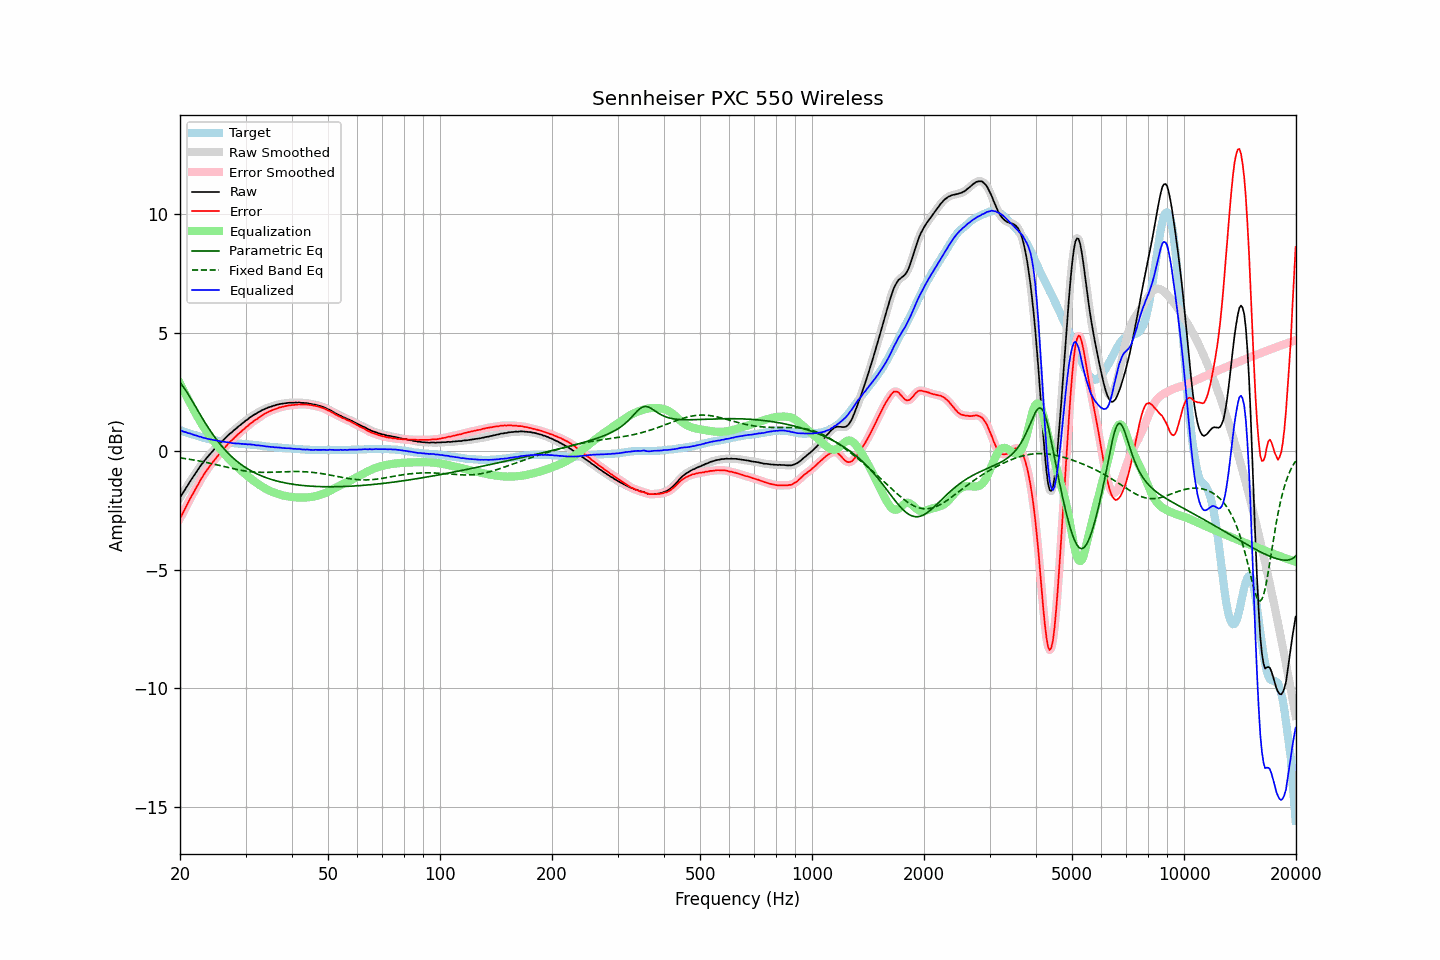

Values plotted in this chart, from the file beside it:
frequency, raw, error, smoothed, error_smoothed, equalization, parametric_eq, fixed_band_eq, equalized_raw, equalized_smoothed, target
20.00, -1.97, -2.85, -1.97, -2.85, 2.85, 2.89, -0.29, 0.88, 0.88, 0.88
20.20, -1.86, -2.72, -1.86, -2.72, 2.72, 2.80, -0.30, 0.86, 0.85, 0.86
20.40, -1.76, -2.59, -1.75, -2.59, 2.58, 2.71, -0.31, 0.82, 0.83, 0.83
20.61, -1.64, -2.45, -1.64, -2.45, 2.45, 2.62, -0.32, 0.81, 0.80, 0.81
20.81, -1.53, -2.32, -1.53, -2.32, 2.32, 2.52, -0.33, 0.79, 0.78, 0.79
21.02, -1.43, -2.19, -1.42, -2.18, 2.19, 2.41, -0.34, 0.76, 0.77, 0.76
21.23, -1.31, -2.05, -1.31, -2.05, 2.06, 2.30, -0.35, 0.75, 0.74, 0.74
21.44, -1.21, -1.93, -1.21, -1.93, 1.93, 2.18, -0.36, 0.72, 0.72, 0.72
21.66, -1.11, -1.81, -1.11, -1.80, 1.80, 2.07, -0.37, 0.69, 0.70, 0.70
21.87, -1.01, -1.69, -1.00, -1.68, 1.68, 1.95, -0.38, 0.67, 0.67, 0.68
22.09, -0.90, -1.56, -0.90, -1.56, 1.55, 1.83, -0.40, 0.66, 0.65, 0.66
22.31, -0.80, -1.44, -0.80, -1.43, 1.43, 1.72, -0.41, 0.64, 0.63, 0.64
22.54, -0.71, -1.32, -0.70, -1.31, 1.32, 1.60, -0.42, 0.61, 0.61, 0.61
22.76, -0.60, -1.19, -0.61, -1.20, 1.20, 1.49, -0.43, 0.60, 0.59, 0.59
22.99, -0.52, -1.09, -0.52, -1.08, 1.09, 1.37, -0.45, 0.57, 0.57, 0.57
23.22, -0.43, -0.98, -0.43, -0.98, 0.98, 1.26, -0.46, 0.55, 0.55, 0.55
23.45, -0.34, -0.88, -0.34, -0.88, 0.88, 1.15, -0.48, 0.54, 0.53, 0.54
23.69, -0.26, -0.78, -0.26, -0.78, 0.78, 1.05, -0.49, 0.52, 0.52, 0.52
23.92, -0.18, -0.69, -0.18, -0.68, 0.68, 0.94, -0.51, 0.51, 0.50, 0.51
24.16, -0.10, -0.59, -0.10, -0.59, 0.59, 0.84, -0.52, 0.49, 0.49, 0.49
24.40, -0.03, -0.51, -0.02, -0.50, 0.50, 0.74, -0.54, 0.47, 0.48, 0.48
24.65, 0.05, -0.42, 0.05, -0.42, 0.42, 0.64, -0.55, 0.47, 0.47, 0.47
24.89, 0.12, -0.33, 0.12, -0.33, 0.33, 0.55, -0.57, 0.45, 0.45, 0.45
25.14, 0.19, -0.25, 0.19, -0.25, 0.25, 0.46, -0.58, 0.44, 0.44, 0.44
25.39, 0.26, -0.17, 0.26, -0.17, 0.16, 0.37, -0.60, 0.43, 0.43, 0.43
25.65, 0.33, -0.09, 0.33, -0.09, 0.08, 0.29, -0.62, 0.41, 0.41, 0.42
25.91, 0.40, -0.01, 0.40, -0.01, 0.00, 0.20, -0.63, 0.40, 0.40, 0.41
26.16, 0.47, 0.07, 0.47, 0.07, -0.08, 0.12, -0.65, 0.39, 0.39, 0.40
26.43, 0.54, 0.16, 0.54, 0.16, -0.15, 0.05, -0.67, 0.38, 0.38, 0.38
26.69, 0.60, 0.23, 0.61, 0.24, -0.23, -0.02, -0.68, 0.37, 0.37, 0.37
26.96, 0.67, 0.31, 0.67, 0.31, -0.30, -0.10, -0.70, 0.37, 0.36, 0.36
27.23, 0.73, 0.38, 0.73, 0.38, -0.37, -0.16, -0.71, 0.36, 0.35, 0.35
27.50, 0.78, 0.44, 0.79, 0.44, -0.44, -0.23, -0.73, 0.34, 0.34, 0.34
27.77, 0.84, 0.50, 0.84, 0.51, -0.51, -0.29, -0.74, 0.33, 0.33, 0.34
28.05, 0.90, 0.57, 0.90, 0.57, -0.57, -0.35, -0.76, 0.33, 0.32, 0.33
28.33, 0.95, 0.63, 0.96, 0.64, -0.64, -0.41, -0.77, 0.31, 0.32, 0.32
28.62, 1.02, 0.70, 1.01, 0.70, -0.70, -0.46, -0.79, 0.32, 0.32, 0.32
28.90, 1.07, 0.76, 1.07, 0.76, -0.76, -0.52, -0.80, 0.31, 0.31, 0.31
29.19, 1.12, 0.81, 1.13, 0.82, -0.82, -0.57, -0.81, 0.30, 0.31, 0.31
29.48, 1.18, 0.88, 1.18, 0.88, -0.88, -0.62, -0.83, 0.30, 0.30, 0.30
29.78, 1.23, 0.93, 1.23, 0.94, -0.94, -0.66, -0.84, 0.29, 0.29, 0.30
30.08, 1.29, 1.00, 1.28, 0.99, -1.00, -0.71, -0.85, 0.29, 0.29, 0.29
30.38, 1.33, 1.04, 1.34, 1.05, -1.05, -0.75, -0.86, 0.28, 0.28, 0.29
30.68, 1.39, 1.11, 1.39, 1.11, -1.11, -0.79, -0.87, 0.28, 0.28, 0.28
30.99, 1.44, 1.17, 1.44, 1.16, -1.16, -0.83, -0.87, 0.28, 0.28, 0.27
31.30, 1.48, 1.21, 1.48, 1.22, -1.21, -0.87, -0.88, 0.27, 0.27, 0.27
31.61, 1.53, 1.27, 1.52, 1.27, -1.27, -0.90, -0.89, 0.27, 0.26, 0.26
31.93, 1.56, 1.31, 1.56, 1.31, -1.32, -0.94, -0.89, 0.24, 0.25, 0.25
32.24, 1.60, 1.35, 1.61, 1.36, -1.36, -0.97, -0.89, 0.24, 0.24, 0.25
32.57, 1.65, 1.41, 1.64, 1.41, -1.41, -1.00, -0.90, 0.24, 0.23, 0.24
32.89, 1.68, 1.45, 1.68, 1.45, -1.46, -1.03, -0.90, 0.23, 0.23, 0.23
33.22, 1.72, 1.50, 1.72, 1.50, -1.50, -1.06, -0.90, 0.22, 0.22, 0.22
33.55, 1.75, 1.54, 1.75, 1.54, -1.54, -1.08, -0.90, 0.21, 0.21, 0.21
33.89, 1.78, 1.58, 1.78, 1.58, -1.58, -1.11, -0.90, 0.20, 0.20, 0.20
34.23, 1.81, 1.62, 1.81, 1.62, -1.62, -1.14, -0.90, 0.19, 0.19, 0.19
34.57, 1.84, 1.65, 1.84, 1.65, -1.65, -1.16, -0.90, 0.19, 0.18, 0.19
34.92, 1.86, 1.68, 1.86, 1.68, -1.68, -1.18, -0.90, 0.18, 0.18, 0.18
35.27, 1.88, 1.71, 1.88, 1.71, -1.71, -1.20, -0.90, 0.17, 0.17, 0.17
35.62, 1.91, 1.74, 1.91, 1.74, -1.74, -1.22, -0.89, 0.17, 0.16, 0.17
35.97, 1.92, 1.76, 1.93, 1.77, -1.77, -1.24, -0.89, 0.15, 0.16, 0.16
... 635 more rows
